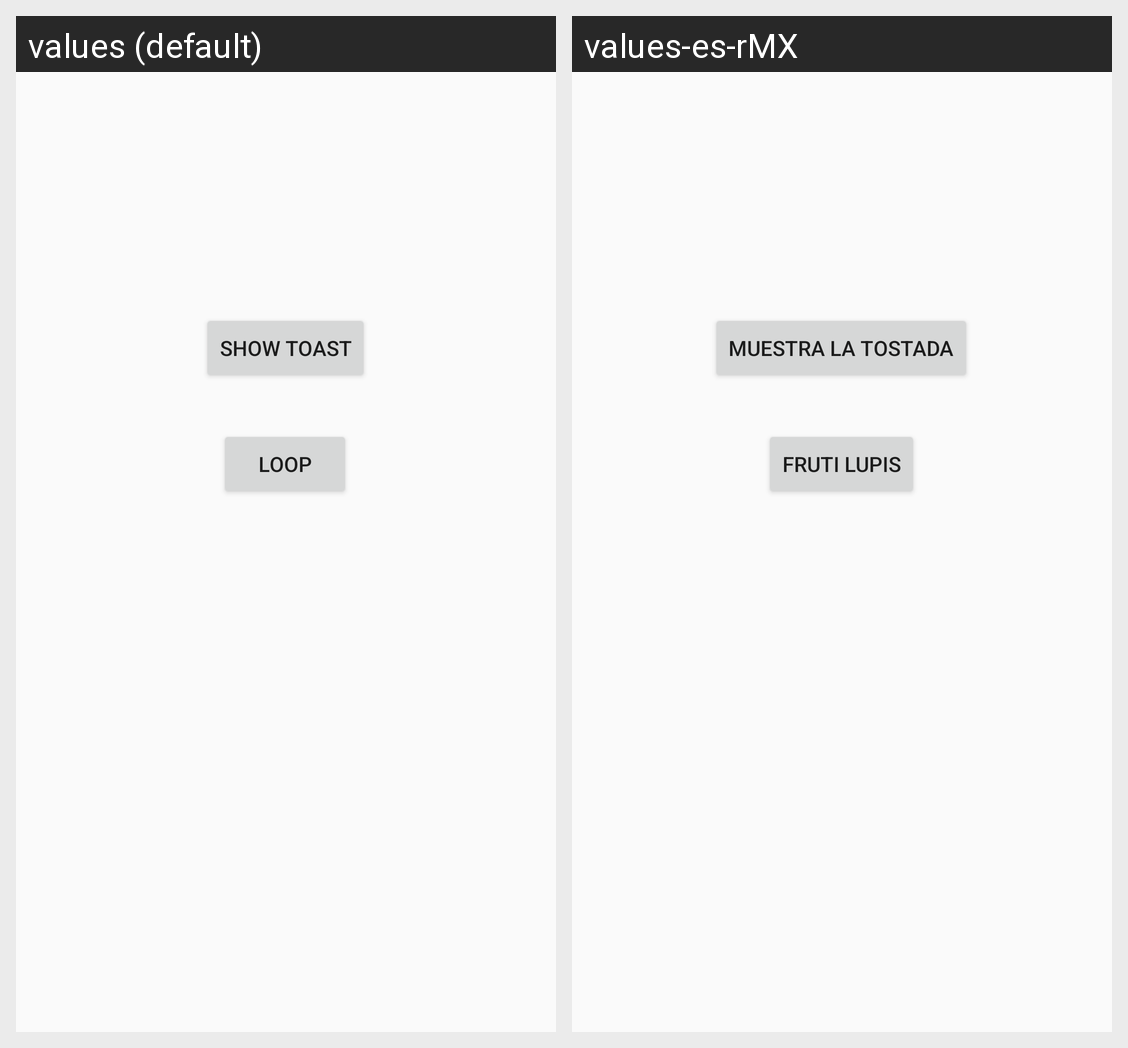

Translations of the strings shown on this Android screen, per locale in the grid:
Android screen res/layout/activity_playground.xml rendered under 2 locales, left to right: values (default), values-es-rMX. Device: Nexus 5 (rendered at 1080×1920; each locale shown at half size, 540×960, under a caption strip naming it); theme AppTheme.
Strings drawn on this screen, with the default value and each locale's value (text and hints the layout hard-codes, and strings that could not be matched under every locale, appear in the picture but are not listed):

show_toast
  values: Show toast
  values-es-rMX: Muestra la tostada

loop
  values: loop
  values-es-rMX: Fruti Lupis
